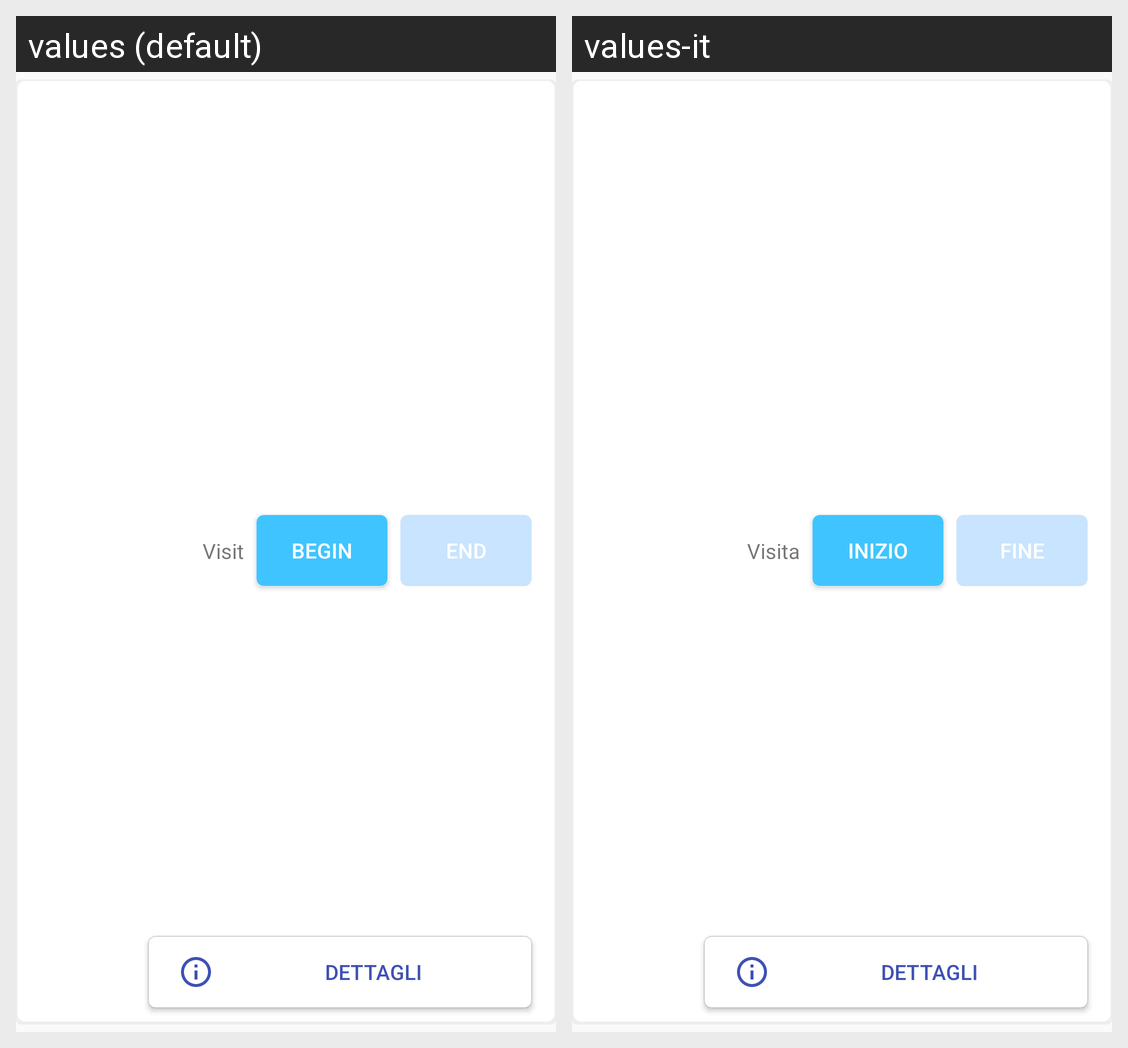

This grid shows one Android layout under two languages. Give, for every string resource on the screen, its name, the default text and each shown locale's text.
Android screen res/layout/selected_plan_item_2.xml rendered under 2 locales, left to right: values (default), values-it. Device: Nexus 5 (rendered at 1080×1920; each locale shown at half size, 540×960, under a caption strip naming it); theme AppTheme.
Strings drawn on this screen, with the default value and each locale's value (text and hints the layout hard-codes, and strings that could not be matched under every locale, appear in the picture but are not listed):

visit
  values: Visit
  values-it: Visita

start
  values: Begin
  values-it: Inizio

end
  values: End
  values-it: Fine
